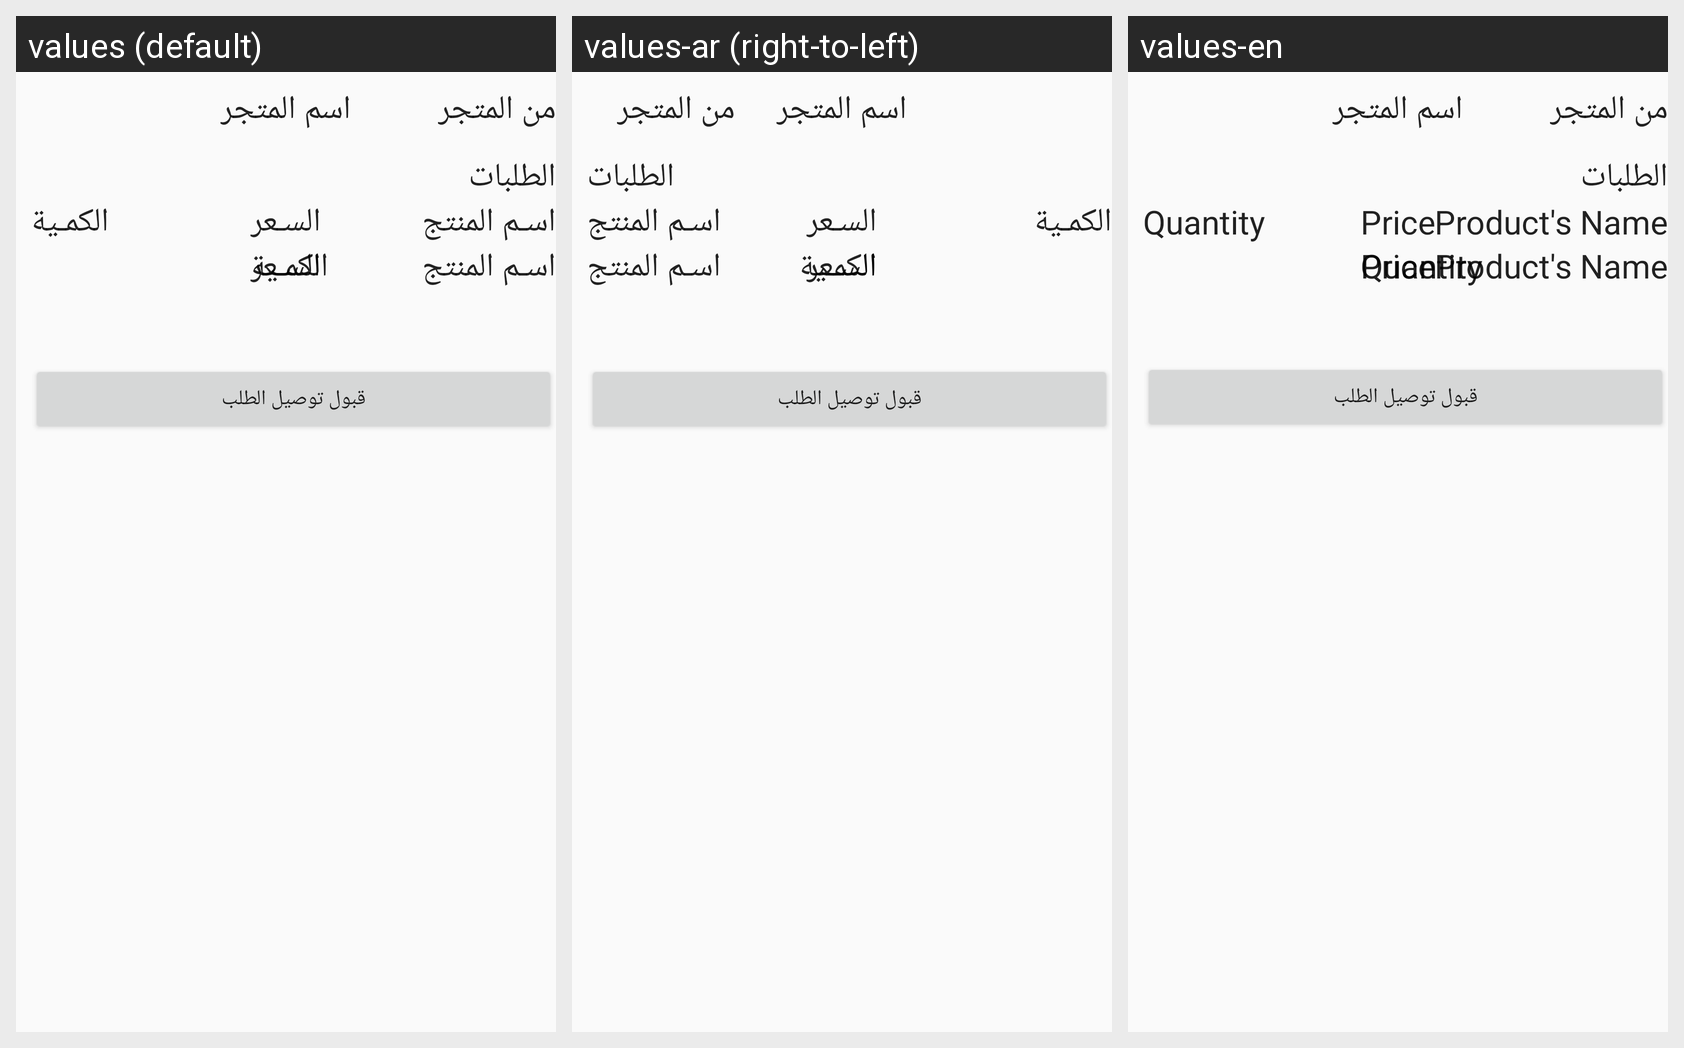

For this localized Android screen grid, give each drawn string resource with its value in every locale shown.
Android screen res/layout/list_delivery_orders.xml rendered under 3 locales, left to right: values (default), values-ar (right-to-left), values-en. Device: Nexus 5 (rendered at 1080×1920; each locale shown at half size, 540×960, under a caption strip naming it); theme AppTheme.
Strings drawn on this screen, with the default value and each locale's value (text and hints the layout hard-codes, and strings that could not be matched under every locale, appear in the picture but are not listed):

product_name
  values: اسـم المنتج
  values-ar: اسـم المنتج  [not translated; the default value is used]
  values-en: Product's Name

product_price
  values: السـعر
  values-ar: السـعر  [not translated; the default value is used]
  values-en: Price

product_Quantity
  values: الكمـية
  values-ar: الكمـية  [not translated; the default value is used]
  values-en: Quantity
